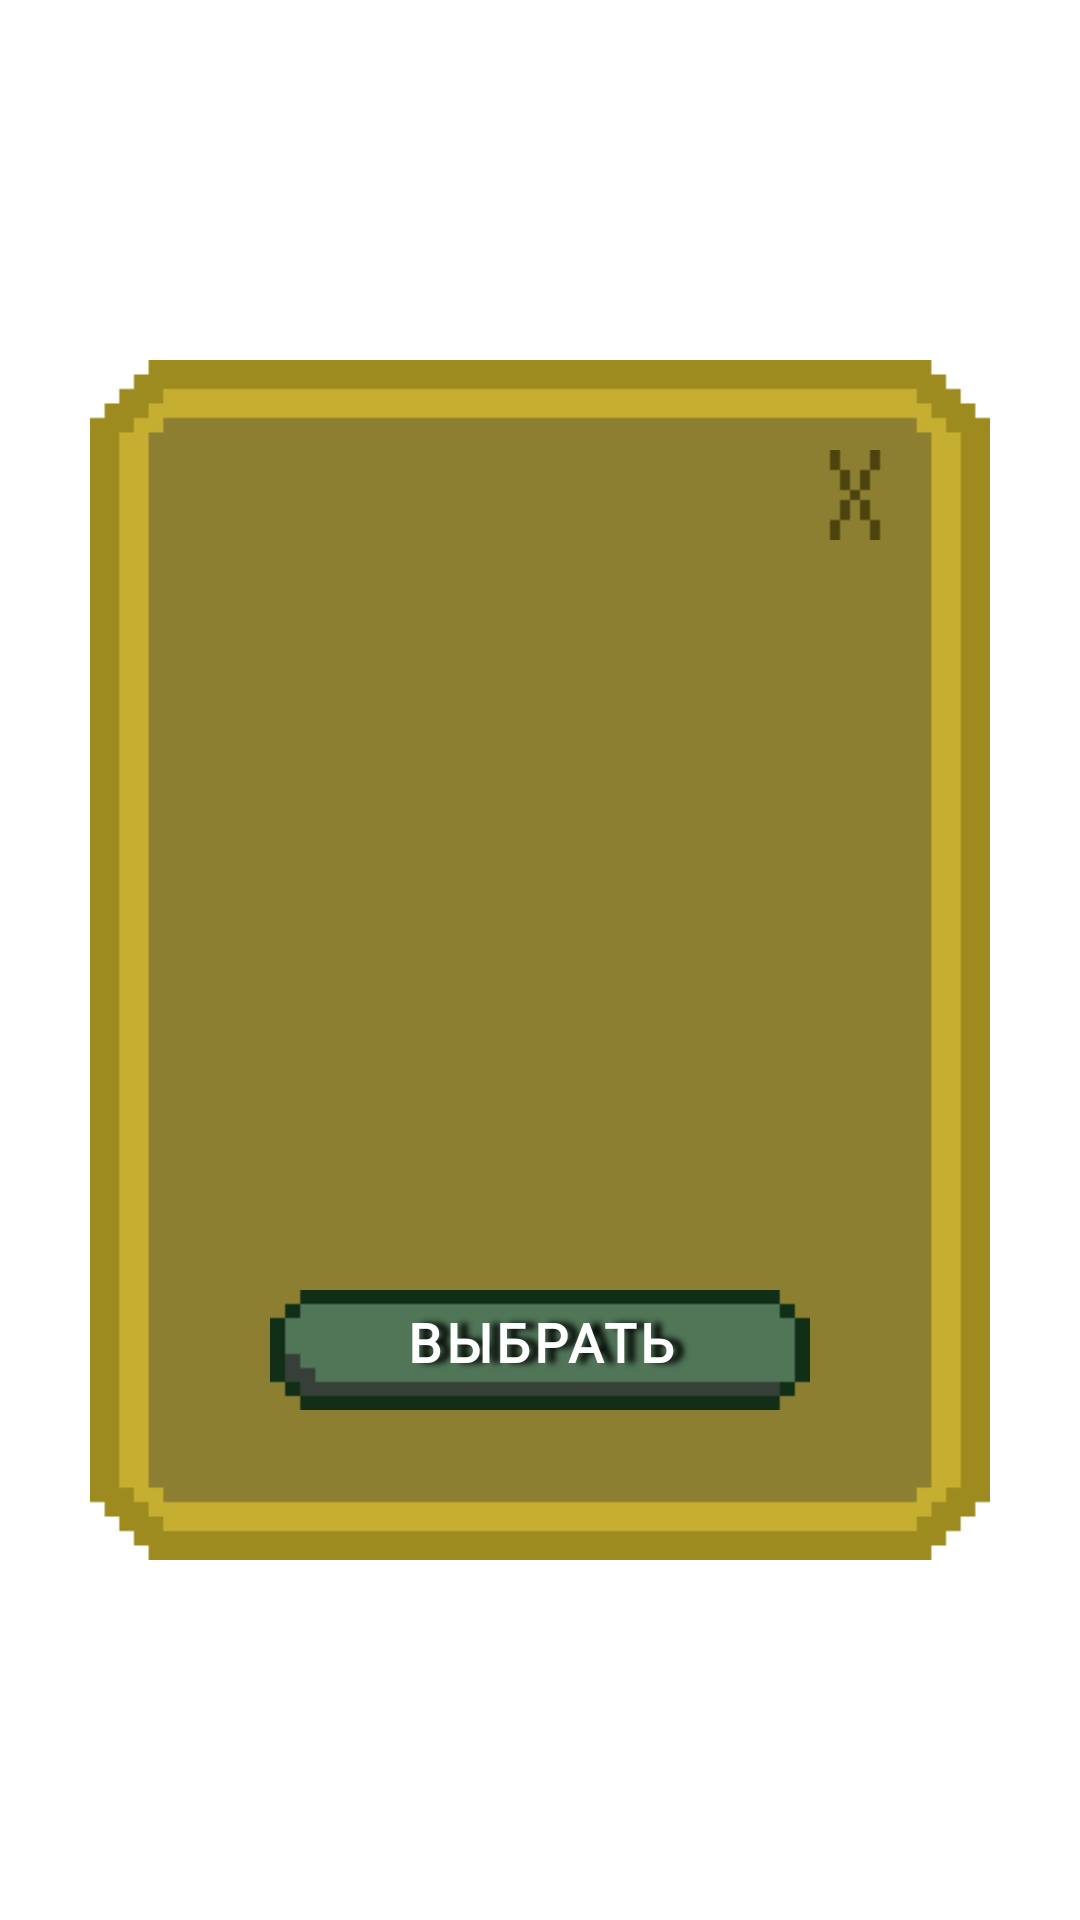

The Android layout XML behind this screen, and the referenced resources:
<!-- AndroidManifest.xml: application theme Theme.Mm -->
<!-- res/layout/window_menu.xml -->
<?xml version="1.0" encoding="utf-8"?>
<RelativeLayout xmlns:android="http://schemas.android.com/apk/res/android"
    xmlns:app="http://schemas.android.com/apk/res-auto"
    xmlns:tools="http://schemas.android.com/tools"
    android:layout_width="match_parent"
    android:layout_height="match_parent"
    >

    <ImageView
        android:id="@+id/menu_background"
        android:layout_width="300dp"
        android:layout_height="400dp"
        android:layout_centerInParent="true"
        android:background="@drawable/background_menu" />

    <ImageButton
        android:id="@+id/menu_cross"
        android:layout_width="30dp"
        android:layout_height="30dp"
        android:layout_alignTop="@id/menu_background"
        android:layout_alignEnd="@id/menu_background"
        android:layout_marginTop="30dp"
        android:layout_marginEnd="30dp"
        android:background="@drawable/cross"
        android:foreground="?android:attr/selectableItemBackground"
        tools:ignore="TouchTargetSizeCheck,SpeakableTextPresentCheck" />


    <ListView
        android:id="@+id/menu_list"
        android:layout_width="250dp"
        android:layout_height="200dp"
        android:layout_below="@id/menu_cross"
        android:layout_alignStart="@id/menu_background"
        android:layout_marginTop="15dp"
        android:layout_marginStart="30dp"
        />

    <ImageButton
        android:id="@+id/menu_choose"
        android:layout_width="180dp"
        android:layout_height="40dp"
        android:layout_alignBottom="@id/menu_background"
        android:layout_centerHorizontal="true"
        android:layout_marginBottom="50dp"
        android:background="@drawable/button_menu"
        android:foreground="?android:attr/selectableItemBackground"
        tools:ignore="TouchTargetSizeCheck,SpeakableTextPresentCheck" />

    <TextView
        android:layout_width="180dp"
        android:layout_height="40dp"
        android:layout_alignBottom="@id/menu_background"
        android:layout_centerHorizontal="true"
        android:layout_marginBottom="50dp"
        android:textColor="@color/white"
        android:textSize="18sp"
        android:letterSpacing="0.07"
        android:fontFamily="@font/minecraftia_regular"
        android:textStyle="bold"
        android:textAllCaps="true"
        android:shadowColor="@color/black"
        android:shadowRadius="5"
        android:shadowDx="10"
        android:text="@string/choose"
        android:gravity="center_horizontal"
        android:paddingTop="5dp"
        />
</RelativeLayout>
<!-- resources referenced by this layout -->
<resources>
  <color name="black">#FF000000</color>
  <color name="white">#FFFFFFFF</color>
  <!-- drawable background_menu: png bitmap (drawable-v24, 2475 bytes) -->
  <!-- drawable button_menu: png bitmap (drawable-v24, 821 bytes) -->
  <!-- drawable cross: png bitmap (drawable-v24, 663 bytes) -->
  <string name="choose">выбрать</string>
  <style name="Theme.Mm" parent="Theme.MaterialComponents.DayNight.DarkActionBar">
          
          <item name="colorPrimary">@color/purple_500</item>
          <item name="colorPrimaryVariant">@color/purple_700</item>
          <item name="colorOnPrimary">@color/white</item>
          
          <item name="colorSecondary">@color/teal_200</item>
          <item name="colorSecondaryVariant">@color/teal_700</item>
          <item name="colorOnSecondary">@color/black</item>
          
          <item name="android:statusBarColor">?attr/colorPrimaryVariant</item>
          
      </style>
  <color name="purple_500">#FF6200EE</color>
  <color name="purple_700">#FF3700B3</color>
  <color name="teal_200">#FF03DAC5</color>
  <color name="teal_700">#FF018786</color>
</resources>
